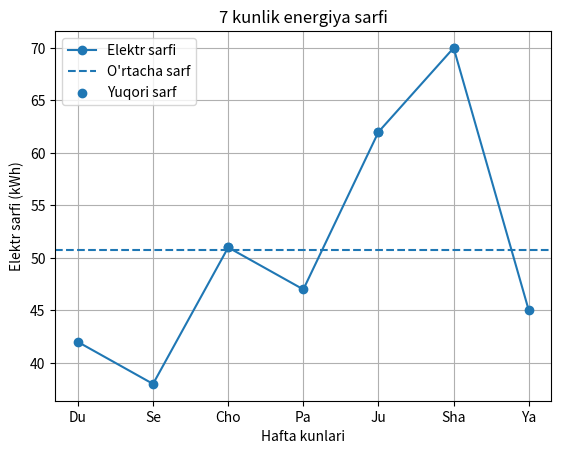

Python code for this plot:
import matplotlib.pyplot as plt

kunlar = ["Du", "Se", "Cho", "Pa", "Ju", "Sha", "Ya"]
sarf = [42, 38, 51, 47, 62, 70, 45]

ortacha = sum(sarf) / len(sarf)

yuqori_kunlar = []
yuqori_sarf = []

for i in range(len(sarf)):
    if sarf[i] > ortacha:
        yuqori_kunlar.append(kunlar[i])
        yuqori_sarf.append(sarf[i])

print(f"O'rtacha sarf: {ortacha:.2f} kWh")
print(f"O'rtachadan yuqori kunlar: {', '.join(yuqori_kunlar)}")

plt.plot(kunlar, sarf, marker="o", label="Elektr sarfi")
plt.axhline(ortacha, linestyle="--", label="O'rtacha sarf")
plt.scatter(yuqori_kunlar, yuqori_sarf, label="Yuqori sarf")

plt.title("7 kunlik energiya sarfi")
plt.xlabel("Hafta kunlari")
plt.ylabel("Elektr sarfi (kWh)")
plt.legend()
plt.grid()

plt.savefig("energiya_tahlili.png")
plt.show()
